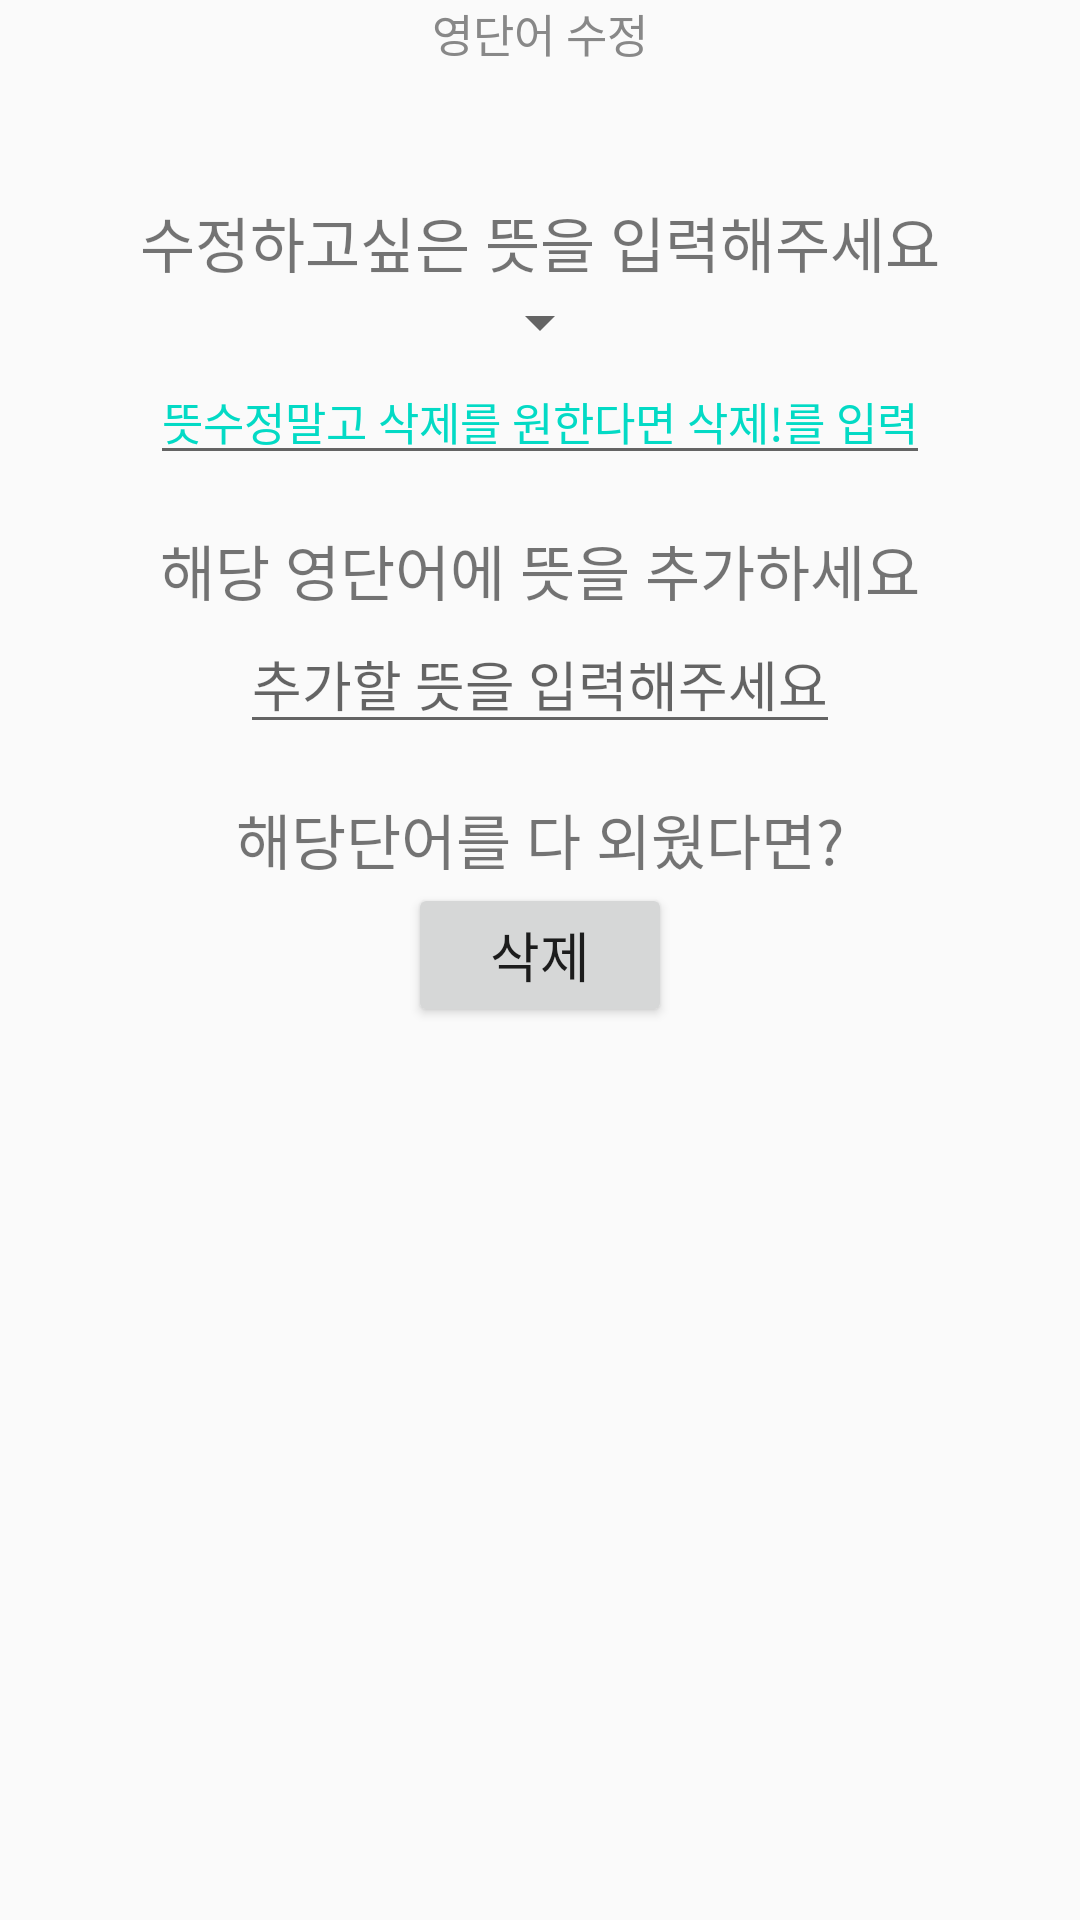

Produce the Android XML layout that renders to this screen, including the resource entries it uses.
<!-- AndroidManifest.xml: application theme Theme.AppCompat.Light.NoActionBar -->
<!-- res/layout/my_word_dialog_layout.xml -->
<?xml version="1.0" encoding="utf-8"?>
<LinearLayout xmlns:android="http://schemas.android.com/apk/res/android"
    android:layout_width="match_parent"
    android:layout_height="match_parent"
    android:orientation="vertical">
    <TextView
        android:layout_width="wrap_content"
        android:layout_height="wrap_content"
        android:text="영단어 수정"
        android:layout_gravity="center_horizontal"
        android:textColor="@color/my_voca_dialog_thin"
        android:textSize="15sp"
        />
    <TextView
        android:id="@+id/english_in_dialog"
        android:layout_width="wrap_content"
        android:layout_height="wrap_content"
        android:layout_gravity="center_horizontal"
        android:textStyle="bold"
        android:textSize="20sp"
        />
    <TextView
        android:layout_width="wrap_content"
        android:layout_height="wrap_content"
        android:layout_gravity="center_horizontal"
        android:text="수정하고싶은 뜻을 입력해주세요"
        android:layout_marginTop="17dp"
        android:textSize="20sp"
        />
    <Spinner
        android:id="@+id/mean_spinner"
        android:layout_width="wrap_content"
        android:layout_height="wrap_content"
        android:layout_gravity="center_horizontal"
        />
    <EditText
        android:id="@+id/edit_mean"
        android:layout_width="wrap_content"
        android:layout_height="wrap_content"
        android:layout_gravity="center_horizontal"
        android:hint="뜻수정말고 삭제를 원한다면 삭제!를 입력"
        android:textColorHint="@color/teal_200"
        android:inputType="text|textNoSuggestions"
        android:textSize="15sp"
        />

    <TextView
        android:layout_width="wrap_content"
        android:layout_height="wrap_content"
        android:layout_gravity="center_horizontal"
        android:text="해당 영단어에 뜻을 추가하세요"
        android:layout_marginTop="17dp"
        android:textSize="20sp"
        />
    <EditText
        android:id="@+id/add_mean"
        android:layout_width="wrap_content"
        android:layout_height="wrap_content"
        android:layout_gravity="center_horizontal"
        android:hint="추가할 뜻을 입력해주세요"
        android:inputType="text|textNoSuggestions"
        android:textSize="18sp"
        />
    <TextView
        android:layout_width="wrap_content"
        android:layout_height="wrap_content"
        android:text="해당단어를 다 외웠다면?"
        android:layout_marginTop="17dp"
        android:layout_gravity="center_horizontal"
        android:textSize="20sp"
        />
    <Button
        android:id="@+id/delete_in_my_word"
        android:layout_width="wrap_content"
        android:layout_height="wrap_content"
        android:text="삭제"
        android:layout_gravity="center_horizontal"
        android:textSize="18sp"
        />

</LinearLayout>
<!-- resources referenced by this layout -->
<resources>
  <color name="my_voca_dialog_thin">#888</color>
  <color name="teal_200">#FF03DAC5</color>
</resources>
